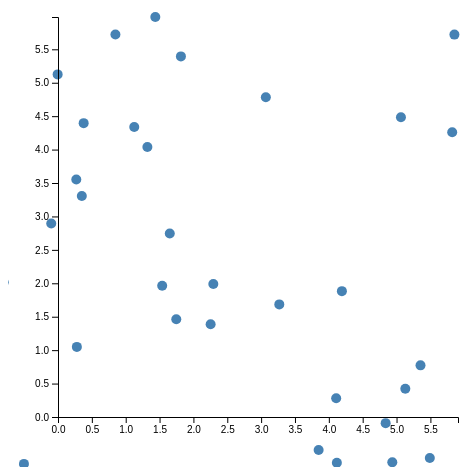
D3 v5 page, settled after 360 driven frames (6 s of simulated time); the page loaded 1 data file(s).


// ── scatterplot.js
document.addEventListener("DOMContentLoaded", function () {
  d3.json("data.json").then(function (data) {
    const svg = d3
      .select("body")
      .append("svg")
      .attr("width", 500)
      .attr("height", 500);

    const xScale = d3
      .scaleLinear()
      .domain([0, d3.max(data, (d) => d.x)])
      .range([50, 450]);

    const yScale = d3
      .scaleLinear()
      .domain([0, d3.max(data, (d) => d.y)])
      .range([450, 50]);

    const circles = svg
      .selectAll("circle")
      .data(data)
      .enter()
      .append("circle")
      .attr("cx", (d) => xScale(d.x))
      .attr("cy", (d) => yScale(d.y))
      .attr("r", 5)
      .attr("fill", "steelblue");

    const xAxis = d3.axisBottom(xScale);
    svg.append("g").attr("transform", "translate(0, 450)").call(xAxis);

    const yAxis = d3.axisLeft(yScale);
    svg.append("g").attr("transform", "translate(50, 0)").call(yAxis);
  });
});

// document.addEventListener("DOMContentLoaded", function () {
//   d3.json("data.json").then(function (data) {
//     const width = 500;
//     const height = 500;

//     const svg = d3
//       .select("body")
//       .append("svg")
//       .attr("width", width)
//       .attr("height", height);

//     const xScale = d3
//       .scaleLinear()
//       .domain(d3.extent(data, (d) => d.x))
//       .range([50, width - 50]);

//     const yScale = d3
//       .scaleLinear()
//       .domain(d3.extent(data, (d) => d.y))
//       .range([height - 50, 50]);

//     const zScale = d3
//       .scaleLinear()
//       .domain(d3.extent(data, (d) => d.label))
//       .range([5, 20]); // This will represent the size of the dot

//     const circles = svg
//       .selectAll("circle")
//       .data(data)
//       .enter()
//       .append("circle")
//       .attr("cx", (d) => xScale(d.x))
//       .attr("cy", (d) => yScale(d.y))
//       .attr("r", (d) => zScale(d.label))
//       .attr("fill", "steelblue");

//     const xAxis = d3.axisBottom(xScale);
//     svg
//       .append("g")
//       .attr("transform", `translate(0, ${height - 50})`)
//       .call(xAxis);

//     const yAxis = d3.axisLeft(yScale);
//     svg.append("g").attr("transform", "translate(50, 0)").call(yAxis);
//   });
// });

// async function draw() {
//   // Data
//   const dataset = await d3.json("data.json");

//   const xAccessor = (d) => d.x;
//   const yAccessor = (d) => d.y;

//   // Dimensions
//   let dimensions = {
//     width: 800,
//     height: 800,
//     margin: {
//       top: 50,
//       bottom: 50,
//       left: 50,
//       right: 50,
//     },
//   };

//   dimensions.containerWidth =
//     dimensions.width - dimensions.margin.left - dimensions.margin.right;
//   dimensions.containerHeight =
//     dimensions.height - dimensions.margin.top - dimensions.margin.bottom;

//   // Draw Image
//   const svg = d3
//     .select("#chart")
//     .append("svg")
//     .attr("width", dimensions.width)
//     .attr("height", dimensions.height);

//   // Create Container
//   const container = svg
//     .append("g")
//     .attr(
//       "transform",
//       `translate(${dimensions.margin.left}, ${dimensions.margin.top})`
//     );

//   // Scales
//   const xScale = d3
//     .scaleLinear()
//     .domain(d3.extent(dataset, xAccessor))
//     .range([0, dimensions.containerWidth]);

//   const yScale = d3
//     .scaleLinear()
//     .domain(d3.extent(dataset, yAccessor))
//     .range([0, dimensions.containerHeight]);

//   // Draw Circles
//   container
//     .selectAll("circle")
//     .data(dataset)
//     .join("circle")
//     .attr("r", 5)
//     .attr("fill", "red")
//     .attr("cx", (d) => xAccessor(d))
//     .attr("cy", (d) => yAccessor(d));
// }

// draw();


### data: data.json
[
 {
  "x": -0.1486,
  "y": -4.559,
  "label": -0.4183
 },
 {
  "x": -1.766,
  "y": 4.92,
  "label": 0.3347
 },
 {
  "x": 4.937,
  "y": -0.6768,
  "label": 0.4719
 },
 {
  "x": -2.448,
  "y": -5.063,
  "label": -0.7936
 },
 {
  "x": -0.5149,
  "y": -2.092,
  "label": -0.3197
 },
 {
  "x": 1.341,
  "y": -3.105,
  "label": -0.1874
 },
 {
  "x": 1.126,
  "y": 4.339,
  "label": 0.6241
 },
 {
  "x": 5.855,
  "y": 5.72,
  "label": 1.096
 },
 "... 92 more items"
]